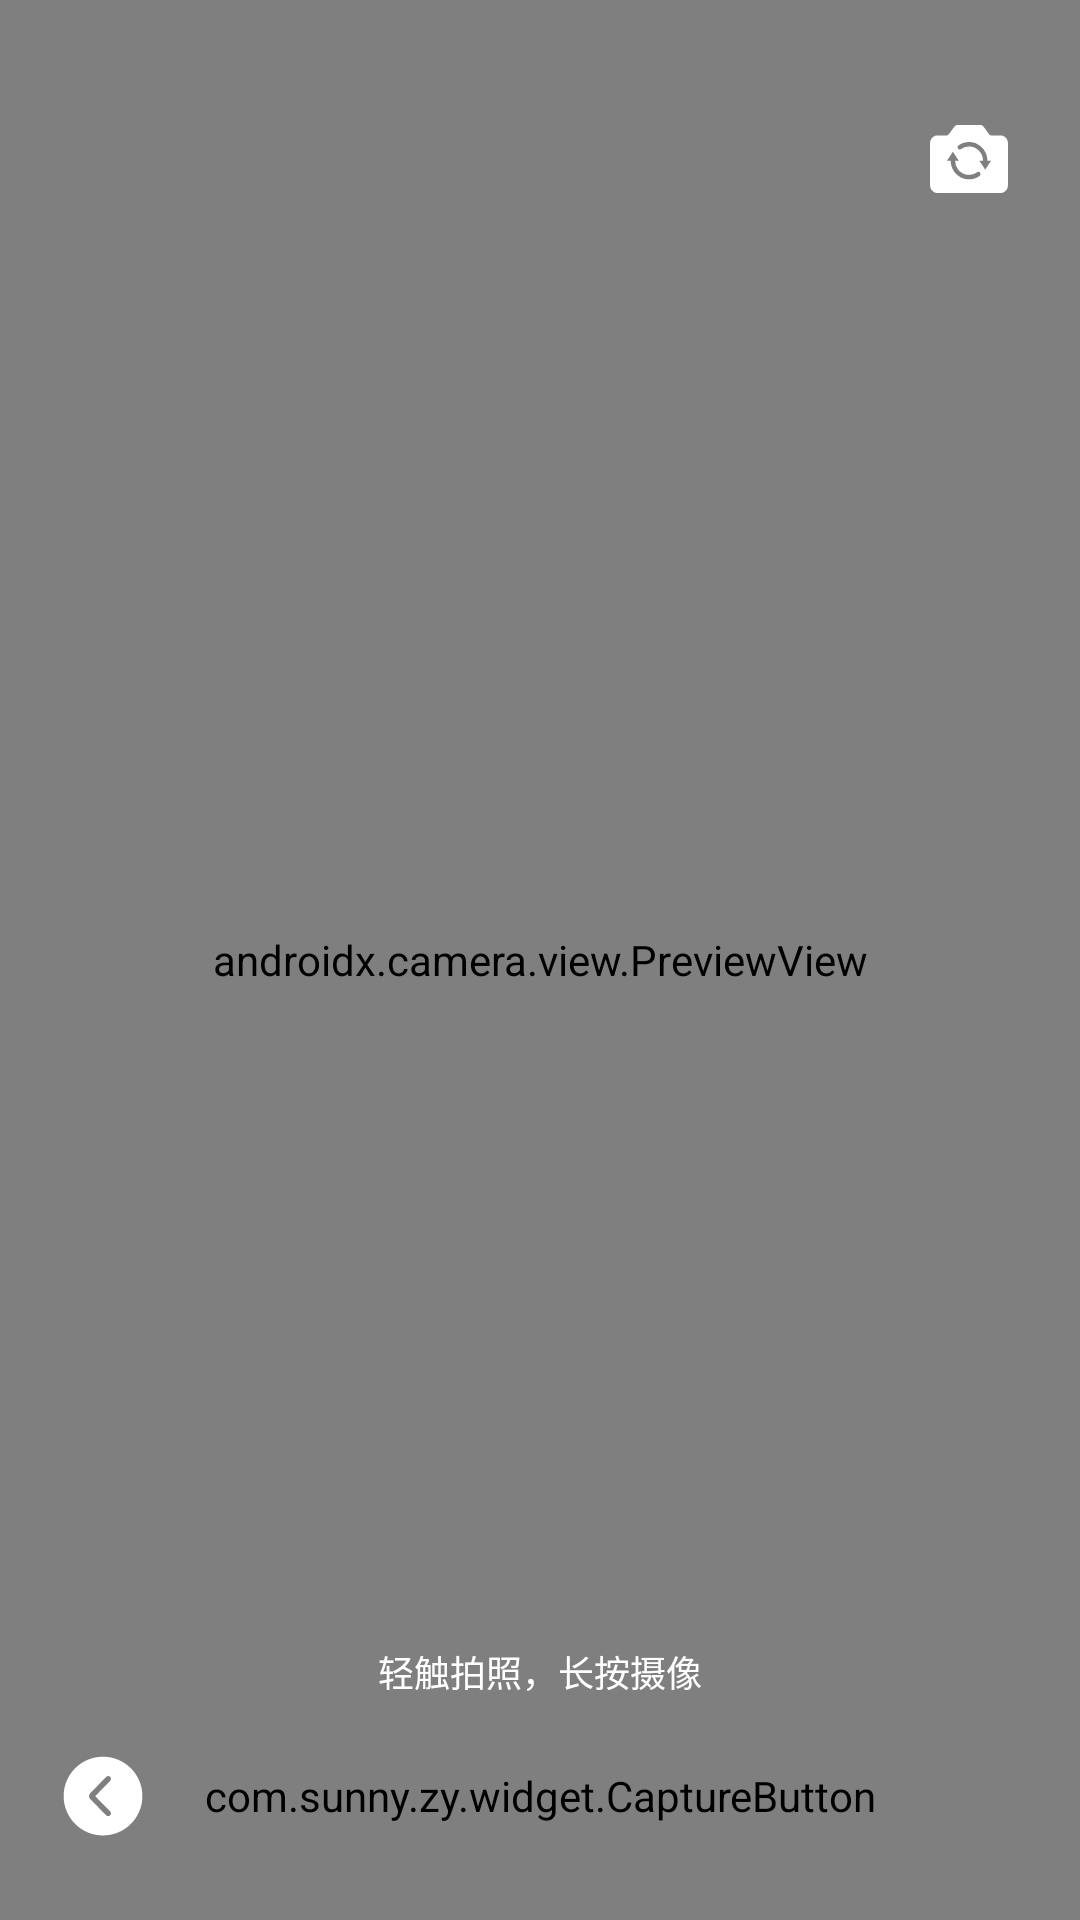

Layout XML and referenced resources for this Android screen:
<!-- AndroidManifest.xml: fallback theme Theme.MaterialComponents.DayNight.NoActionBar -->
<!-- res/layout/zy_act_camera.xml -->
<?xml version="1.0" encoding="utf-8"?>
<androidx.constraintlayout.widget.ConstraintLayout xmlns:android="http://schemas.android.com/apk/res/android"
    xmlns:app="http://schemas.android.com/apk/res-auto"
    android:layout_width="match_parent"
    android:layout_height="match_parent">

    <androidx.camera.view.PreviewView
        android:id="@+id/previewView"
        android:layout_width="0dp"
        android:layout_height="0dp"
        app:layout_constraintBottom_toBottomOf="parent"
        app:layout_constraintEnd_toEndOf="parent"
        app:layout_constraintStart_toStartOf="parent"
        app:layout_constraintTop_toTopOf="parent" />

    <ImageView
        android:id="@+id/ivSwitch"
        android:layout_width="@dimen/dp_50"
        android:layout_height="@dimen/dp_50"
        android:layout_marginTop="@dimen/dp_28"
        android:layout_marginEnd="@dimen/dp_12"
        android:contentDescription="@string/app_name"
        android:padding="@dimen/dp_12"
        android:src="@drawable/svg_switch_camera"
        app:layout_constraintEnd_toEndOf="parent"
        app:layout_constraintTop_toTopOf="parent" />


    <TextView
        android:id="@+id/tvTip"
        style="@style/style_font_white_12"
        android:layout_marginBottom="@dimen/dp_23"
        android:text="@string/camera_hint"
        app:layout_constraintBottom_toTopOf="@id/btnTake"
        app:layout_constraintEnd_toEndOf="parent"
        app:layout_constraintStart_toStartOf="parent" />

    <com.sunny.zy.widget.CaptureButton
        android:id="@+id/btnTake"
        android:layout_width="wrap_content"
        android:layout_height="wrap_content"
        android:layout_marginBottom="@dimen/dp_32"
        app:layout_constraintBottom_toBottomOf="parent"
        app:layout_constraintEnd_toEndOf="parent"
        app:layout_constraintStart_toStartOf="parent" />

    <ImageView
        android:id="@+id/ivBack"
        android:layout_width="@dimen/dp_50"
        android:layout_height="@dimen/dp_50"
        android:contentDescription="@string/app_name"
        android:padding="@dimen/dp_10"
        android:rotation="90"
        android:src="@drawable/svg_title_expand"
        app:layout_constraintBottom_toBottomOf="@id/btnTake"
        app:layout_constraintEnd_toStartOf="@id/btnTake"
        app:layout_constraintStart_toStartOf="parent"
        app:layout_constraintTop_toTopOf="@id/btnTake" />

</androidx.constraintlayout.widget.ConstraintLayout>
<!-- resources referenced by this layout -->
<resources>
  <dimen name="dp_10">6.666667dp</dimen>
  <dimen name="dp_12">8.0dp</dimen>
  <dimen name="dp_23">15.333334dp</dimen>
  <dimen name="dp_28">18.666668dp</dimen>
  <dimen name="dp_32">21.333334dp</dimen>
  <dimen name="dp_50">33.333336dp</dimen>
  <!-- drawable svg_switch_camera: vector/xml drawable (drawable, 2587 chars, omitted) -->
  <!-- drawable svg_title_expand (drawable) -->
  <vector xmlns:android="http://schemas.android.com/apk/res/android"
      android:width="200dp"
      android:height="200dp"
      android:viewportWidth="1024"
      android:viewportHeight="1024">
    <path
        android:pathData="M65,512C65,264.58 265.58,64 513,64s448,200.58 448,448 -200.58,448 -448,448S65,759.42 65,512zM294.2,430.88c-12.4,12.5 -12.24,32.6 0.36,44.9l185.93,181.61c18.72,18.29 48.65,18.2 67.27,-0.19l183.82,-181.55 0.37,-0.37c12.15,-12.4 12.08,-32.23 -0.27,-44.53l-0.38,-0.37c-12.49,-12.06 -32.48,-11.98 -44.88,0.26l-166.87,164.81a8,8 0,0 1,-11.21 0.03L339.45,430.52l-0.38,-0.37c-12.62,-11.93 -32.6,-11.65 -44.87,0.72z"
        android:fillColor="@color/color_white"/>
  </vector>
  <string name="app_name">ZyFrame</string>
  <string name="camera_hint">轻触拍照，长按摄像</string>
  <style name="style_font_white_12" parent="style_font_white">
          <item name="android:textSize">@dimen/dp_12</item>
      </style>
  <color name="color_white">#FFFFFF</color>
  <style name="style_font_white" parent="style_font_black">
          <item name="android:textColor">@color/font_white</item>
      </style>
  <style name="style_font_black">
          <item name="android:layout_width">wrap_content</item>
          <item name="android:layout_height">wrap_content</item>
          <item name="android:textSize">@dimen/sp_14</item>
          <item name="android:textColor">@color/font_black</item>
      </style>
  <color name="font_white">#ffffff</color>
  <dimen name="sp_14">9.333334sp</dimen>
  <color name="font_black">#404040</color>
</resources>
